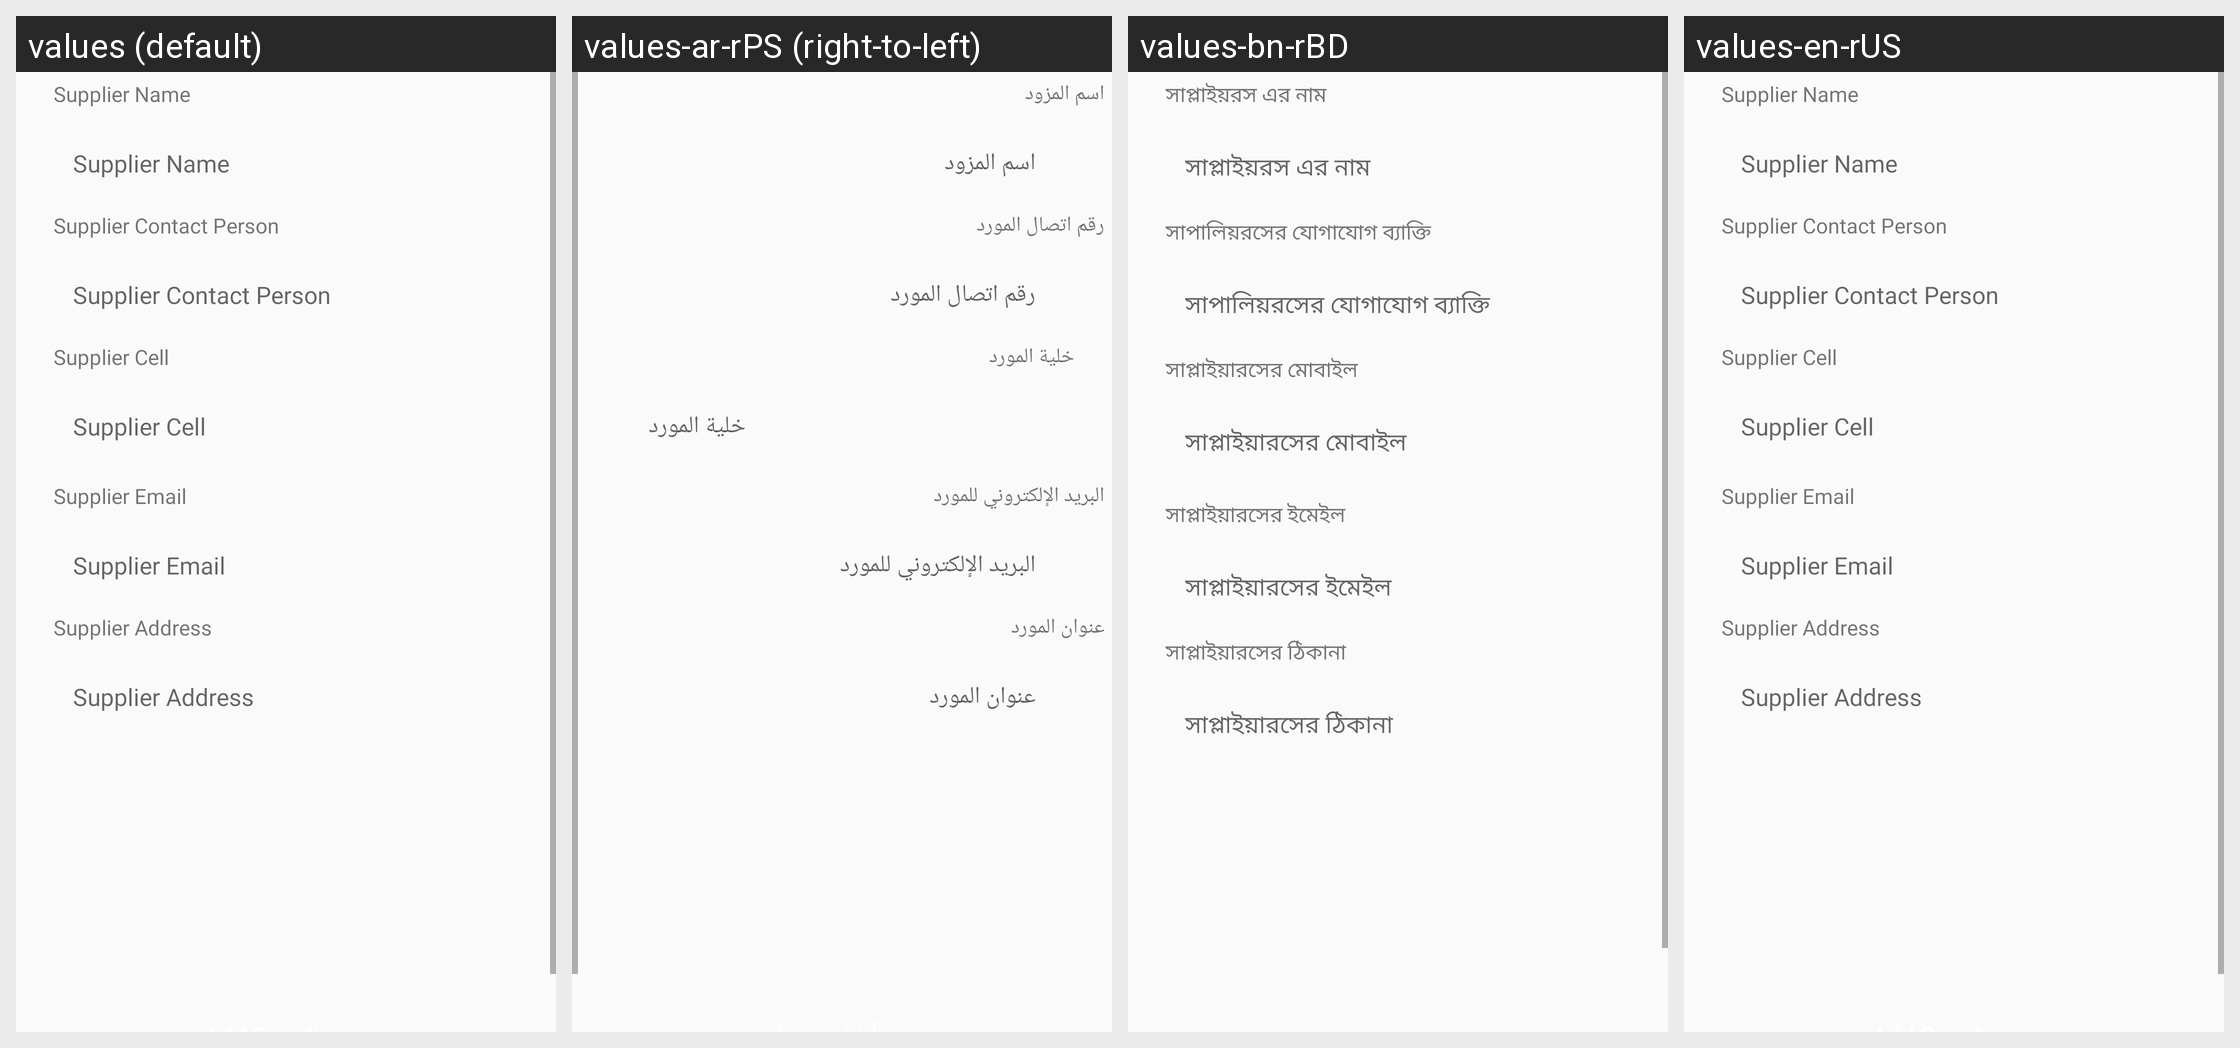

Here is an Android app screen in its default locale and in the app's own translations. Write out the translated-string differences for the strings that appear on this screen.
Android screen res/layout/activity_add_suppliers.xml rendered under 4 locales, left to right: values (default), values-ar-rPS (right-to-left), values-bn-rBD, values-en-rUS. Device: Nexus 5 (rendered at 1080×1920; each locale shown at half size, 540×960, under a caption strip naming it); theme AppTheme.
Other locales in the repository, not shown: values-ar, values-es-rES, values-fr-rFR.
Strings drawn on this screen, with the default value and each locale's value (text and hints the layout hard-codes, and strings that could not be matched under every locale, appear in the picture but are not listed):

supplier_name
  values: Supplier Name
  values-ar-rPS: اسم المزود
  values-bn-rBD: সাপ্লাইয়রস এর নাম
  values-en-rUS: Supplier Name

supplier_contact_person
  values: Supplier Contact Person
  values-ar-rPS: رقم اتصال المورد
  values-bn-rBD: সাপালিয়রসের যোগাযোগ ব্যাক্তি
  values-en-rUS: Supplier Contact Person

supplier_cell
  values: Supplier Cell
  values-ar-rPS: خلية المورد
  values-bn-rBD: সাপ্লাইয়ারসের মোবাইল
  values-en-rUS: Supplier Cell

supplier_email
  values: Supplier Email
  values-ar-rPS: البريد الإلكتروني للمورد
  values-bn-rBD: সাপ্লাইয়ারসের ইমেইল
  values-en-rUS: Supplier Email

supplier_address
  values: Supplier Address
  values-ar-rPS: عنوان المورد
  values-bn-rBD: সাপ্লাইয়ারসের ঠিকানা
  values-en-rUS: Supplier Address
